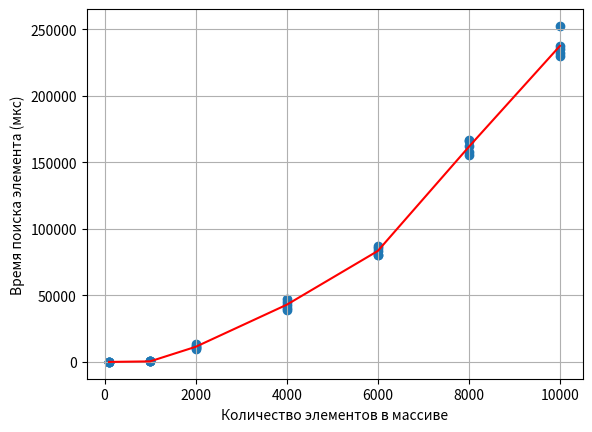

Here is the Python script that generated this plot:
import numpy as np
import pandas as pd
import matplotlib.pyplot as plt

x = np.array([100,100,100,100,100,1000,1000,1000,1000,1000,2000,2000,2000,2000,2000,4000,4000,4000,4000,4000,6000,6000,6000,6000,6000,8000,8000,8000,8000,8000,10000,10000,10000,10000,10000])
y = np.array([261254/10000,324570/10000,343023/10000,282159/10000,300400/10000,38185/100,50880/100,48836/100,38151/100,42362/100,243601/20,221721/20,205325/20,201726/20,263764/20,393566/10,405969/10,476171/10,426570/10,447673/10,852640/10,805228/10,873357/10,804198/10,834949/10,1670377/10,1662049/10,1552380/10,1576686/10,1623362/10,2525101/10,2373432/10,2354928/10,2300080/10,2323012/10])

coefficients = np.polyfit(x, y, 20)
polynomial = np.poly1d(coefficients)

plt.scatter(x, y)
plt.plot(x, polynomial(x), color='red')
plt.xlabel('Количество элементов в массиве')
plt.ylabel('Время поиска элемента (мкс)')
plt.grid()
plt.show()